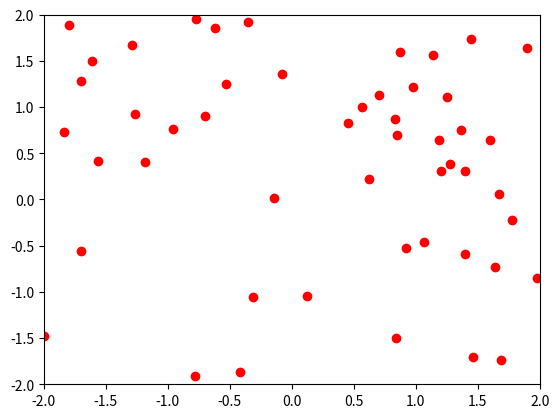

The matplotlib source for this figure:
from math import sqrt
import matplotlib.pyplot as plt
import matplotlib.animation as animation
import random
import numpy as np
from matplotlib.backend_bases import MouseButton

target_x = 0
target_y = 0

num_particles = 50
dimensions = 2
iters = 100

# PSO parameters
w_max = 0.9  # Maximum inertia weight
w_min = 0.4  # Minimum inertia weight
c1 = 2      # Cognitive (particle)
c2 = 2      # Social (swarm)

# Initialize particles and velocities
particles = np.random.uniform(-2, 2, size=(num_particles, dimensions))
velocities = np.zeros((num_particles, dimensions))

# Initialize local best as the current particle positions
local_best = particles.copy()

# Initialize global best as a point far from the search space
global_best = np.array([0, -10])

# Evaluate fitness
def evaluate(particle):
    x, y = particle
    # return (x-2)**2 + (y - 3)**2
    return sqrt((x - target_x)**2 + (y - target_y)**2)

# Initialize plot
fig, ax = plt.subplots()
ax.set_xlim(-2, 2)
ax.set_ylim(-2, 2)
particle_handles, = ax.plot(particles[:, 0], particles[:, 1], 'ro')

def animate(i):
    global global_best

    # Update inertia weight (linearly decreasing)
    w = w_max - (w_max - w_min) * i / iters

    # Update particle velocities and positions
    for j in range(num_particles):
        # Update local best
        if evaluate(particles[j]) < evaluate(local_best[j]):
            local_best[j] = particles[j].copy()

        # Update global best
        if evaluate(particles[j]) < evaluate(global_best):
            global_best = particles[j].copy()

        # Update velocity
        r1, r2 = random.random(), random.random()
        velocities[j] = w * velocities[j] + c1 * r1 * (local_best[j] - particles[j]) + c2 * r2 * (global_best - particles[j])

        # Limit velocity magnitude
        velocities[j] = np.clip(velocities[j], -0.1, 0.1)

        # Update position
        particles[j] += velocities[j]

        # Check bounds
        particles[j] = np.clip(particles[j], -100, 100)

    # Update plot
    particle_handles.set_data(particles[:, 0], particles[:, 1])

    return particle_handles,

ani = animation.FuncAnimation(fig, animate, frames=iters, interval=40)

def on_click(event):
    global target_x,target_y
    if event.button is MouseButton.LEFT:
        print(f"Target is at: x={event.xdata},y={event.ydata}")
        target_x = event.xdata
        target_y = event.ydata
        

plt.connect('button_press_event', on_click)

plt.show()
